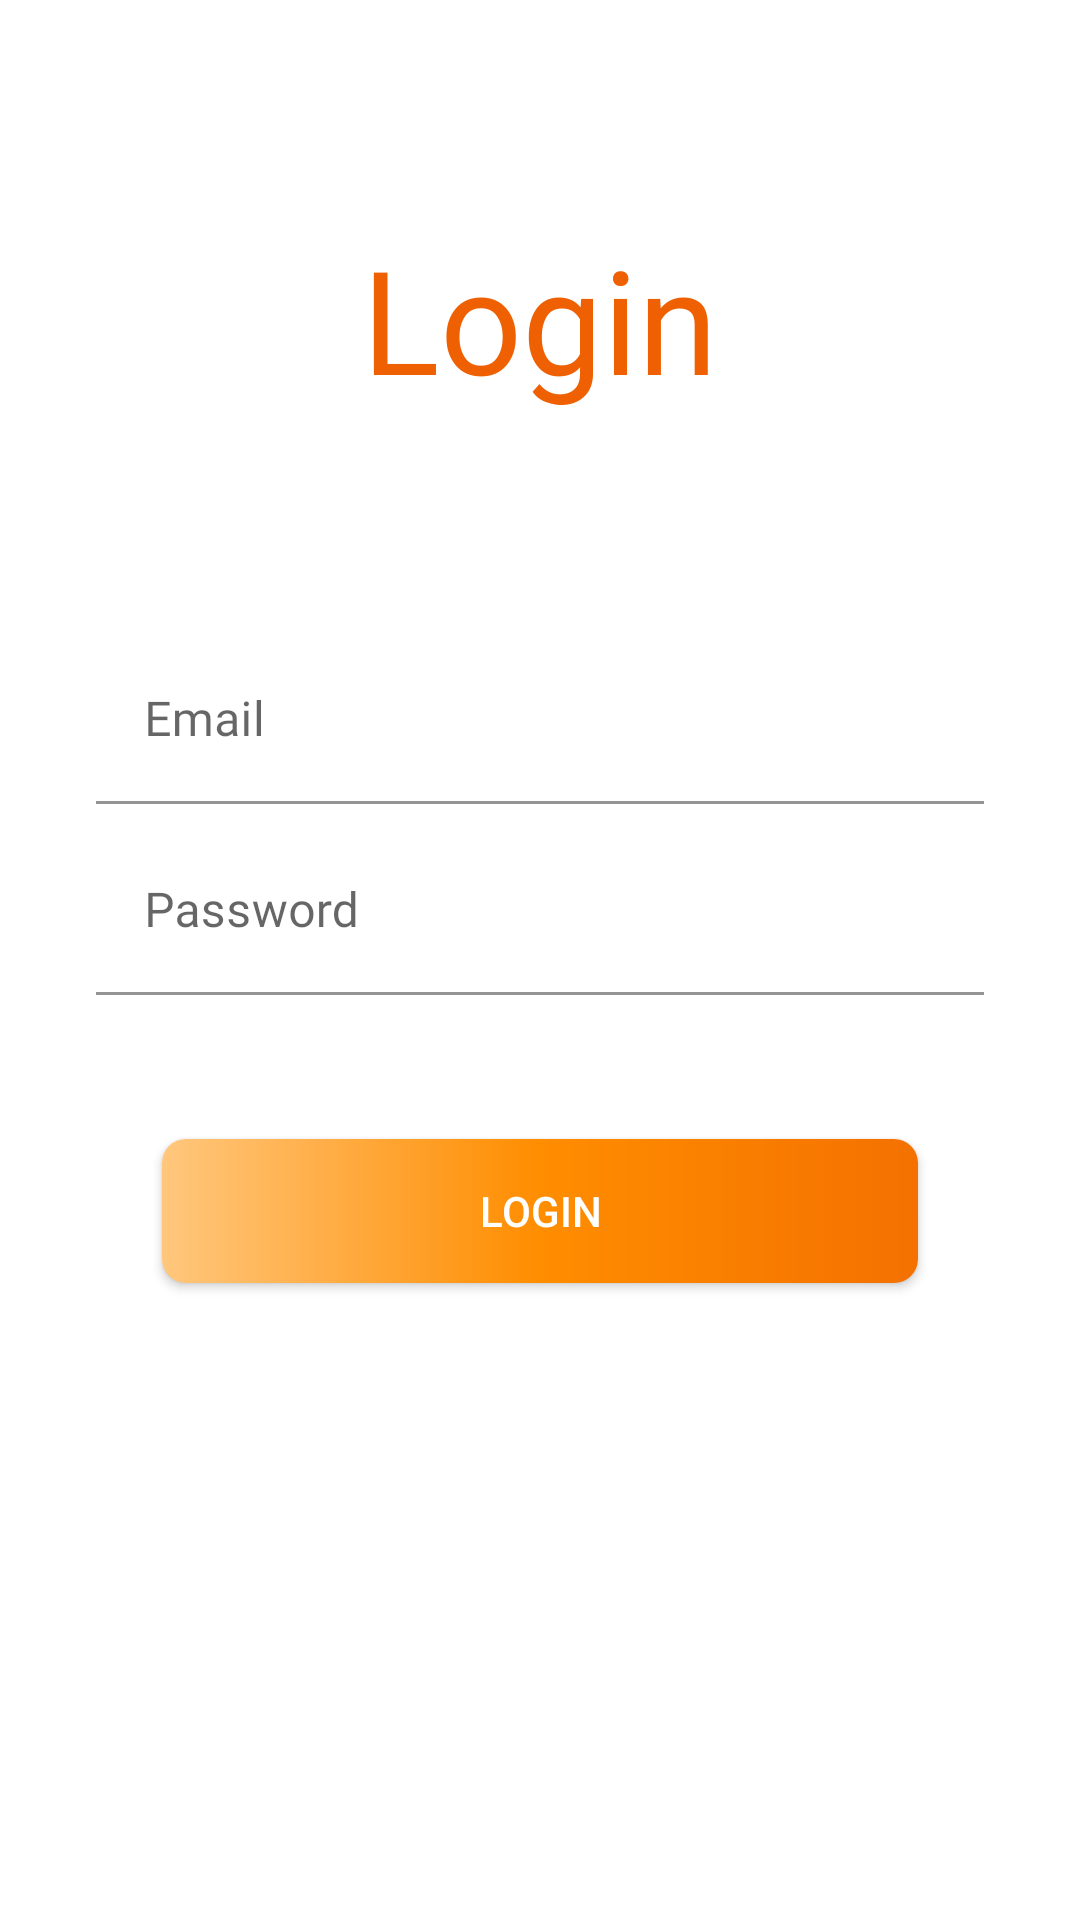

This screen was rendered from an Android layout file. Write that file and the resources it references.
<!-- AndroidManifest.xml: activity theme FullScreen -->
<!-- res/layout/activity_login.xml -->
<?xml version="1.0" encoding="utf-8"?>
<androidx.constraintlayout.widget.ConstraintLayout xmlns:android="http://schemas.android.com/apk/res/android"
    xmlns:app="http://schemas.android.com/apk/res-auto"
    xmlns:tools="http://schemas.android.com/tools"
    android:layout_width="match_parent"
    android:layout_height="match_parent"
    tools:context=".activities.LoginActivity">

    <androidx.appcompat.widget.AppCompatTextView
        android:layout_width="wrap_content"
        android:layout_height="wrap_content"
        android:text="@string/login"
        android:fontFamily="@font/muli_bold"
        android:textSize="48sp"
        android:textColor="@color/orange_800"
        app:layout_constraintTop_toTopOf="parent"
        app:layout_constraintEnd_toEndOf="@id/email"
        app:layout_constraintBottom_toTopOf="@id/email"
        app:layout_constraintStart_toStartOf="@id/email"/>

    <com.google.android.material.textfield.TextInputLayout
        android:id="@+id/email"
        android:layout_width="match_parent"
        android:layout_height="wrap_content"
        app:layout_constraintVertical_chainStyle="packed"
        app:layout_constraintBottom_toTopOf="@id/password"
        app:layout_constraintTop_toTopOf="parent"
        android:layout_marginStart="32dp"
        android:layout_marginEnd="32dp">

        <com.google.android.material.textfield.TextInputEditText
            android:layout_width="match_parent"
            android:layout_height="wrap_content"
            android:background="@android:color/transparent"
            android:hint="@string/email"
            android:fontFamily="@font/muli"
            android:inputType="textEmailAddress"
            android:imeOptions="actionNext"/>

    </com.google.android.material.textfield.TextInputLayout>

    <com.google.android.material.textfield.TextInputLayout
        android:id="@+id/password"
        android:layout_width="match_parent"
        android:layout_height="wrap_content"
        app:layout_constraintTop_toBottomOf="@+id/email"
        app:layout_constraintBottom_toTopOf="@+id/login"
        app:layout_constraintVertical_chainStyle="packed"
        app:layout_goneMarginTop="24dp"
        android:layout_marginTop="8dp"
        android:layout_marginStart="32dp"
        android:layout_marginEnd="32dp">

        <com.google.android.material.textfield.TextInputEditText
            android:layout_width="match_parent"
            android:layout_height="wrap_content"
            android:background="@android:color/transparent"
            android:hint="@string/password"
            android:fontFamily="@font/muli"
            android:inputType="textPassword"
            android:imeOptions="actionDone"/>

    </com.google.android.material.textfield.TextInputLayout>

    <androidx.appcompat.widget.AppCompatButton
        android:id="@+id/login"
        android:layout_width="0dp"
        android:layout_height="wrap_content"
        app:layout_constraintTop_toBottomOf="@+id/password"
        android:layout_marginTop="48dp"
        android:textColor="@color/white"
        android:text="@string/login"
        app:layout_constraintVertical_chainStyle="packed"
        android:background="@drawable/shape_button"
        app:layout_constraintWidth_percent="0.7"
        app:layout_constraintBottom_toBottomOf="parent"
        app:layout_constraintStart_toStartOf="parent"
        app:layout_constraintEnd_toEndOf="parent"/>

</androidx.constraintlayout.widget.ConstraintLayout>
<!-- resources referenced by this layout -->
<resources>
  <color name="orange_800">#ee6002</color>
  <color name="white">#FFFFFFFF</color>
  <!-- drawable shape_button (drawable) -->
  <?xml version="1.0" encoding="utf-8"?>
  <ripple xmlns:android="http://schemas.android.com/apk/res/android" android:color="@color/gray_extra_light">
  
      <item>
          <shape android:shape="rectangle">
              <gradient
                  android:endColor="@color/orange_700"
                  android:centerColor="@color/orange_500"
                  android:startColor="@color/orange_200"
                  android:angle="0"/>
  
              <corners android:radius="8dp"/>
          </shape>
  
  
      </item>
  
  </ripple>
  <string name="email">Email</string>
  <string name="login">Login</string>
  <string name="password">Password</string>
  <style name="FullScreen" parent="Theme.ChatingWithCalling">
          <item name="android:windowTranslucentStatus">true</item>
          <item name="android:windowFullscreen">true</item>
      </style>
  <color name="gray_extra_light">#ccc</color>
  <color name="orange_700">#f47100</color>
  <color name="orange_500">#ff8d00</color>
  <color name="orange_200">#ffc77d</color>
  <style name="Theme.ChatingWithCalling" parent="Theme.MaterialComponents.DayNight.NoActionBar">
          
          <item name="colorPrimary">@color/orange_500</item>
          <item name="colorPrimaryVariant">@color/orange_700</item>
          <item name="colorOnPrimary">@color/white</item>
          
          <item name="colorSecondary">@color/orange_200</item>
          <item name="colorSecondaryVariant">@color/orange_700</item>
          <item name="colorOnSecondary">@color/black</item>
          
          <item name="android:statusBarColor" tools:targetApi="l">@color/orange_900</item>
          
      </style>
  <color name="black">#FF000000</color>
  <color name="orange_900">#e54304</color>
</resources>
